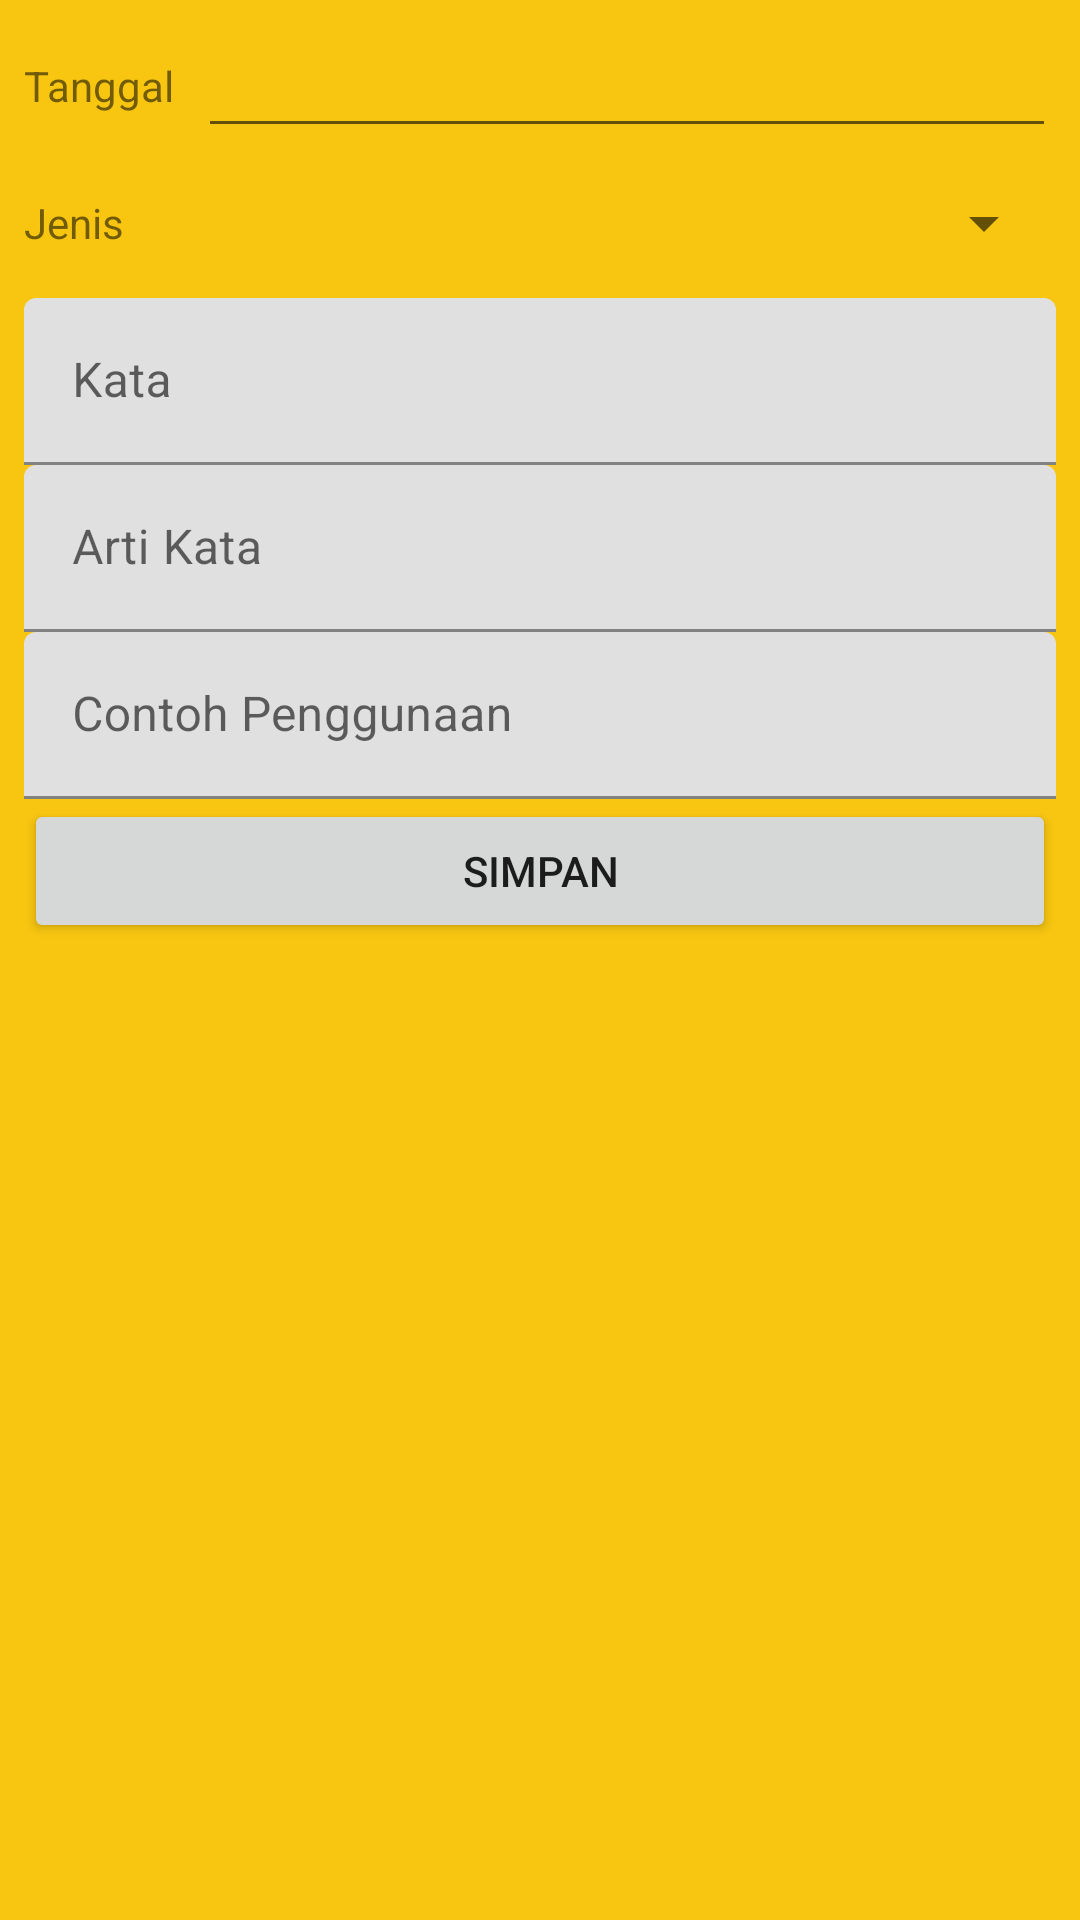

Write the Android layout XML for this screen, with the resource values it uses.
<!-- AndroidManifest.xml: application theme Theme.KamusSasak -->
<!-- res/layout/activity_forn.xml -->
<?xml version="1.0" encoding="utf-8"?>
<LinearLayout
    xmlns:android="http://schemas.android.com/apk/res/android"
    xmlns:app="http://schemas.android.com/apk/res-auto"
    xmlns:tools="http://schemas.android.com/tools"
    android:layout_width="match_parent"
    android:layout_height="match_parent"
    android:padding="8dp"
    android:background="#F8C611"
    android:orientation="vertical"
    tools:context="simple.example.kamussasak.Activity">

    <LinearLayout
        android:layout_width="match_parent"
        android:layout_height="wrap_content"
        android:orientation="horizontal"
        android:gravity="center_vertical"
        >
        <TextView
            android:layout_width="wrap_content"
            android:layout_height="wrap_content"
            android:text="Tanggal"
            />

        <EditText
            android:id="@+id/edt_tgl"
            android:layout_marginStart="8dp"
            android:layout_width="match_parent"
            android:layout_height="wrap_content"
            android:ems="10"
            android:inputType="date"
            android:layout_marginLeft="8dp" />

    </LinearLayout>
    <LinearLayout
        android:layout_width="match_parent"
        android:layout_height="wrap_content"
        android:orientation="horizontal"
        android:gravity="center_vertical"
        >
        <TextView
            android:layout_width="wrap_content"
            android:layout_height="wrap_content"
            android:text="Jenis"
            />
        <Spinner
            android:id="@+id/spn_jenis"
            android:layout_marginStart="8dp"
            android:layout_width="match_parent"
            android:layout_height="50dp"
            android:layout_marginLeft="8dp" />
    </LinearLayout>
    <com.google.android.material.textfield.TextInputLayout
        android:id="@+id/til_model"
        android:layout_width="match_parent"
        android:layout_height="wrap_content">

        <com.google.android.material.textfield.TextInputEditText
            android:layout_width="match_parent"
            android:layout_height="wrap_content"
            android:hint="Kata" />
    </com.google.android.material.textfield.TextInputLayout>

    <com.google.android.material.textfield.TextInputLayout
        android:id="@+id/til_deskripsi"
        android:layout_width="match_parent"
        android:layout_height="wrap_content">

        <com.google.android.material.textfield.TextInputEditText
            android:layout_width="match_parent"
            android:layout_height="wrap_content"
            android:hint="Arti Kata" />
    </com.google.android.material.textfield.TextInputLayout>

    <com.google.android.material.textfield.TextInputLayout
        android:id="@+id/til_nilai"
        android:layout_width="match_parent"
        android:layout_height="wrap_content">

        <com.google.android.material.textfield.TextInputEditText
            android:layout_width="match_parent"
            android:layout_height="wrap_content"
            android:hint="Contoh Penggunaan" />
    </com.google.android.material.textfield.TextInputLayout>

    <Button
        android:id="@+id/btn_simpan"
        android:layout_width="match_parent"
        android:layout_height="wrap_content"
        android:text="Simpan" />
</LinearLayout>
<!-- resources referenced by this layout -->
<resources>
  <style name="Theme.KamusSasak" parent="Theme.MaterialComponents.DayNight.DarkActionBar">
          
          <item name="colorPrimary">@color/purple_500</item>
          <item name="colorPrimaryVariant">@color/purple_700</item>
          <item name="colorOnPrimary">@color/white</item>
          
          <item name="colorSecondary">@color/teal_200</item>
          <item name="colorSecondaryVariant">@color/teal_700</item>
          <item name="colorOnSecondary">@color/black</item>
          
          <item name="android:statusBarColor" tools:targetApi="l">?attr/colorPrimaryVariant</item>
          
      </style>
  <!-- not gathered from this repository: default colours our renderer supplied (Android Studio template values) -->
  <color name="purple_500">#FF6200EE</color>
  <color name="purple_700">#FF3700B3</color>
  <color name="teal_200">#FF03DAC5</color>
  <color name="teal_700">#FF018786</color>
  <color name="black">#FF000000</color>
  <color name="white">#FFFFFFFF</color>
</resources>
